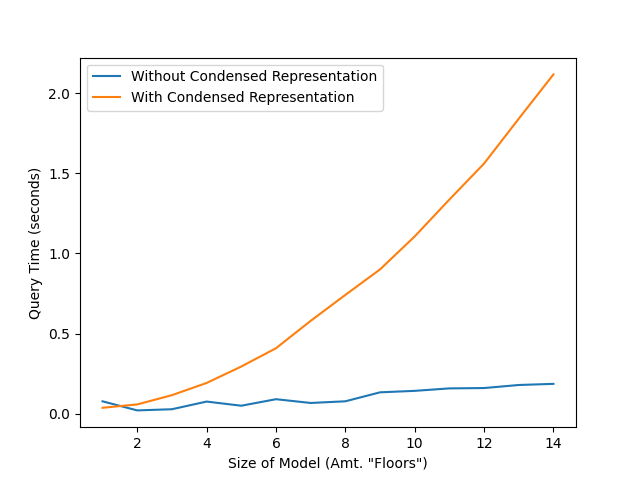

Source data for this figure (header and first rows):
model_length, not_condensed_t, condensed_t
858, 1715, 2572, 3429, 4286, 5143, 6000, 6857, 7714, 8571, 9428, 10285, 11142, 11999
0.07858, 0.02208, 0.02934, 0.07708, 0.05123, 0.09184, 0.06841, 0.07878, 0.1347, 0.1439, 0.1592, 0.1614, 0.1804, 0.1876
0.0384, 0.05935, 0.1169, 0.193, 0.2956, 0.4094, 0.5801, 0.7418, 0.9007, 1.106, 1.336, 1.561, 1.84, 2.116
